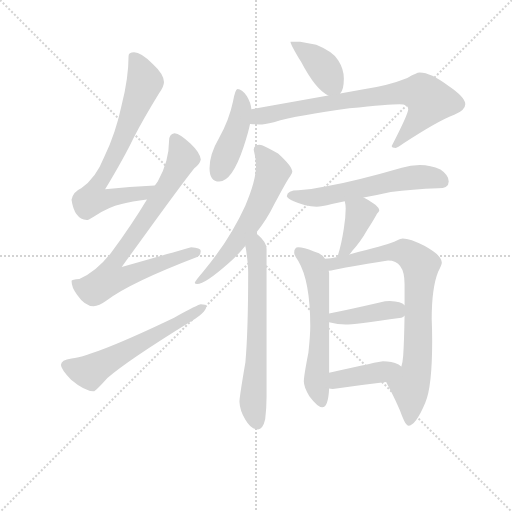
t = 0.00 s
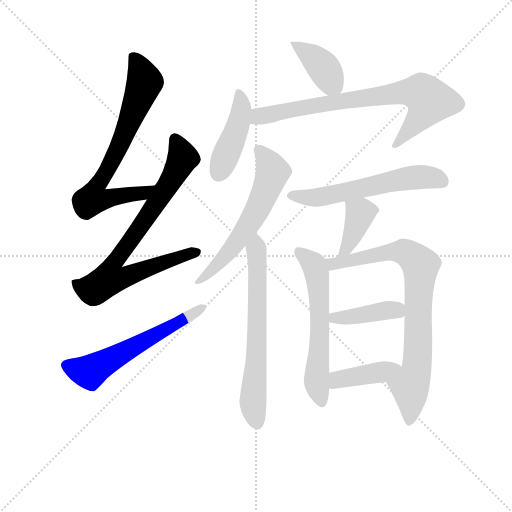
t = 2.04 s
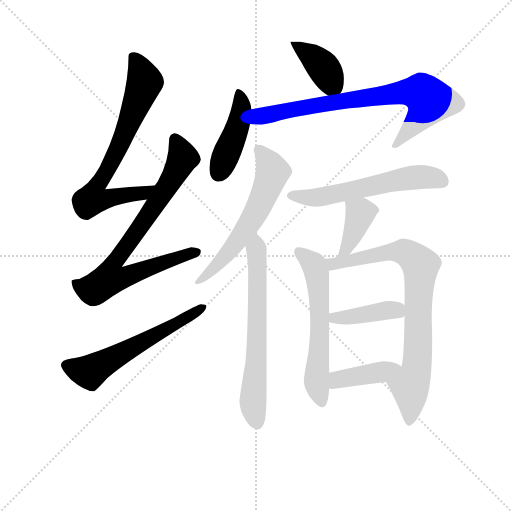
t = 4.08 s
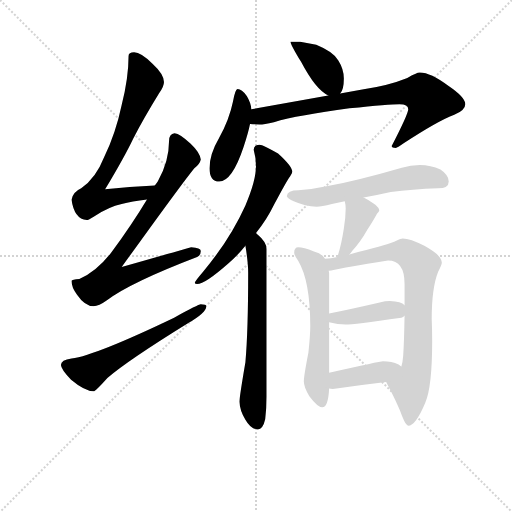
t = 6.11 s
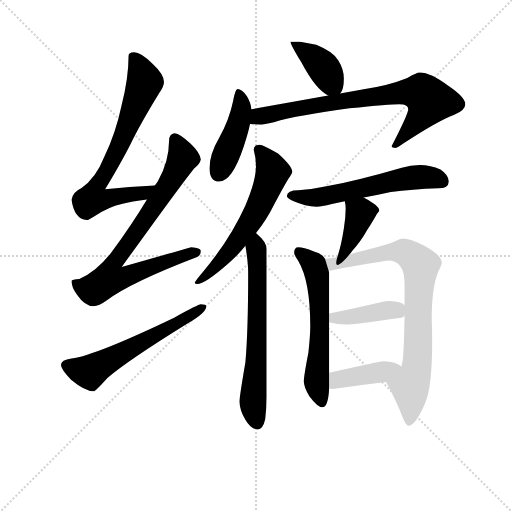
t = 8.15 s
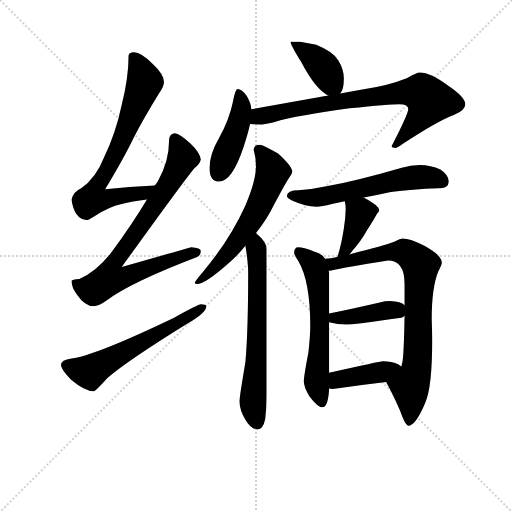
t = 10.19 s

The animated SVG that drew these frames (rendered in a browser with its animation timeline set to each time). Animation: 14 CSS @keyframes rules; one cycle of 10.19 s.

<svg version="1.1" viewBox="0 0 1024 1024" xmlns="http://www.w3.org/2000/svg">
  <g stroke="lightgray" stroke-dasharray="1,1" stroke-width="1" transform="scale(4, 4)">
    <line x1="0" y1="0" x2="256" y2="256"></line>
    <line x1="256" y1="0" x2="0" y2="256"></line>
    <line x1="128" y1="0" x2="128" y2="256"></line>
    <line x1="0" y1="128" x2="256" y2="128"></line>
  </g>
<g transform="scale(0.92, -0.92) translate(60, -900)">
   <style type="text/css">
    @keyframes keyframes0 {
      from {
       stroke: blue;
       stroke-dashoffset: 723;
       stroke-width: 128;
       }
       70% {
       animation-timing-function: step-end;
       stroke: blue;
       stroke-dashoffset: 0;
       stroke-width: 128;
       }
       to {
       stroke: black;
       stroke-width: 1024;
       }
       }
       #make-me-a-hanzi-animation-0 {
         animation: keyframes0 0.838379s both;
         animation-delay: 0.000000s;
         animation-timing-function: linear;
       }
    @keyframes keyframes1 {
      from {
       stroke: blue;
       stroke-dashoffset: 808;
       stroke-width: 128;
       }
       72% {
       animation-timing-function: step-end;
       stroke: blue;
       stroke-dashoffset: 0;
       stroke-width: 128;
       }
       to {
       stroke: black;
       stroke-width: 1024;
       }
       }
       #make-me-a-hanzi-animation-1 {
         animation: keyframes1 0.907552s both;
         animation-delay: 0.838379s;
         animation-timing-function: linear;
       }
    @keyframes keyframes2 {
      from {
       stroke: blue;
       stroke-dashoffset: 593;
       stroke-width: 128;
       }
       66% {
       animation-timing-function: step-end;
       stroke: blue;
       stroke-dashoffset: 0;
       stroke-width: 128;
       }
       to {
       stroke: black;
       stroke-width: 1024;
       }
       }
       #make-me-a-hanzi-animation-2 {
         animation: keyframes2 0.732585s both;
         animation-delay: 1.745931s;
         animation-timing-function: linear;
       }
    @keyframes keyframes3 {
      from {
       stroke: blue;
       stroke-dashoffset: 397;
       stroke-width: 128;
       }
       56% {
       animation-timing-function: step-end;
       stroke: blue;
       stroke-dashoffset: 0;
       stroke-width: 128;
       }
       to {
       stroke: black;
       stroke-width: 1024;
       }
       }
       #make-me-a-hanzi-animation-3 {
         animation: keyframes3 0.573079s both;
         animation-delay: 2.478516s;
         animation-timing-function: linear;
       }
    @keyframes keyframes4 {
      from {
       stroke: blue;
       stroke-dashoffset: 442;
       stroke-width: 128;
       }
       59% {
       animation-timing-function: step-end;
       stroke: blue;
       stroke-dashoffset: 0;
       stroke-width: 128;
       }
       to {
       stroke: black;
       stroke-width: 1024;
       }
       }
       #make-me-a-hanzi-animation-4 {
         animation: keyframes4 0.609701s both;
         animation-delay: 3.051595s;
         animation-timing-function: linear;
       }
    @keyframes keyframes5 {
      from {
       stroke: blue;
       stroke-dashoffset: 777;
       stroke-width: 128;
       }
       72% {
       animation-timing-function: step-end;
       stroke: blue;
       stroke-dashoffset: 0;
       stroke-width: 128;
       }
       to {
       stroke: black;
       stroke-width: 1024;
       }
       }
       #make-me-a-hanzi-animation-5 {
         animation: keyframes5 0.882324s both;
         animation-delay: 3.661296s;
         animation-timing-function: linear;
       }
    @keyframes keyframes6 {
      from {
       stroke: blue;
       stroke-dashoffset: 608;
       stroke-width: 128;
       }
       66% {
       animation-timing-function: step-end;
       stroke: blue;
       stroke-dashoffset: 0;
       stroke-width: 128;
       }
       to {
       stroke: black;
       stroke-width: 1024;
       }
       }
       #make-me-a-hanzi-animation-6 {
         animation: keyframes6 0.744792s both;
         animation-delay: 4.543620s;
         animation-timing-function: linear;
       }
    @keyframes keyframes7 {
      from {
       stroke: blue;
       stroke-dashoffset: 664;
       stroke-width: 128;
       }
       68% {
       animation-timing-function: step-end;
       stroke: blue;
       stroke-dashoffset: 0;
       stroke-width: 128;
       }
       to {
       stroke: black;
       stroke-width: 1024;
       }
       }
       #make-me-a-hanzi-animation-7 {
         animation: keyframes7 0.790365s both;
         animation-delay: 5.288411s;
         animation-timing-function: linear;
       }
    @keyframes keyframes8 {
      from {
       stroke: blue;
       stroke-dashoffset: 588;
       stroke-width: 128;
       }
       66% {
       animation-timing-function: step-end;
       stroke: blue;
       stroke-dashoffset: 0;
       stroke-width: 128;
       }
       to {
       stroke: black;
       stroke-width: 1024;
       }
       }
       #make-me-a-hanzi-animation-8 {
         animation: keyframes8 0.728516s both;
         animation-delay: 6.078776s;
         animation-timing-function: linear;
       }
    @keyframes keyframes9 {
      from {
       stroke: blue;
       stroke-dashoffset: 389;
       stroke-width: 128;
       }
       56% {
       animation-timing-function: step-end;
       stroke: blue;
       stroke-dashoffset: 0;
       stroke-width: 128;
       }
       to {
       stroke: black;
       stroke-width: 1024;
       }
       }
       #make-me-a-hanzi-animation-9 {
         animation: keyframes9 0.566569s both;
         animation-delay: 6.807292s;
         animation-timing-function: linear;
       }
    @keyframes keyframes10 {
      from {
       stroke: blue;
       stroke-dashoffset: 599;
       stroke-width: 128;
       }
       66% {
       animation-timing-function: step-end;
       stroke: blue;
       stroke-dashoffset: 0;
       stroke-width: 128;
       }
       to {
       stroke: black;
       stroke-width: 1024;
       }
       }
       #make-me-a-hanzi-animation-10 {
         animation: keyframes10 0.737467s both;
         animation-delay: 7.373861s;
         animation-timing-function: linear;
       }
    @keyframes keyframes11 {
      from {
       stroke: blue;
       stroke-dashoffset: 814;
       stroke-width: 128;
       }
       73% {
       animation-timing-function: step-end;
       stroke: blue;
       stroke-dashoffset: 0;
       stroke-width: 128;
       }
       to {
       stroke: black;
       stroke-width: 1024;
       }
       }
       #make-me-a-hanzi-animation-11 {
         animation: keyframes11 0.912435s both;
         animation-delay: 8.111328s;
         animation-timing-function: linear;
       }
    @keyframes keyframes12 {
      from {
       stroke: blue;
       stroke-dashoffset: 409;
       stroke-width: 128;
       }
       57% {
       animation-timing-function: step-end;
       stroke: blue;
       stroke-dashoffset: 0;
       stroke-width: 128;
       }
       to {
       stroke: black;
       stroke-width: 1024;
       }
       }
       #make-me-a-hanzi-animation-12 {
         animation: keyframes12 0.582845s both;
         animation-delay: 9.023763s;
         animation-timing-function: linear;
       }
    @keyframes keyframes13 {
      from {
       stroke: blue;
       stroke-dashoffset: 409;
       stroke-width: 128;
       }
       57% {
       animation-timing-function: step-end;
       stroke: blue;
       stroke-dashoffset: 0;
       stroke-width: 128;
       }
       to {
       stroke: black;
       stroke-width: 1024;
       }
       }
       #make-me-a-hanzi-animation-13 {
         animation: keyframes13 0.582845s both;
         animation-delay: 9.606608s;
         animation-timing-function: linear;
       }
</style>
<path d="M 276.5 496.5 Q 221.5 493.5 168.5 488.5 Q 210.5 558.5 229.5 598.5 Q 253.5 644.5 285.5 696.5 Q 296.5 711.5 296.5 721.5 Q 296.5 738.5 271.5 761.5 Q 246.5 786.5 231.5 786.5 Q 219.5 786.5 219.5 778.5 Q 219.5 731.5 204.5 671.5 Q 191.5 609.5 166.5 558.5 Q 148.5 512.5 116.5 490.5 Q 98.5 482.5 95.5 465.5 Q 101.5 423.5 128.5 421.5 Q 132.5 421.5 144.5 429.5 Q 176.5 450.5 204.5 456.5 Q 226.5 462.5 259.5 466.5 C 289.5 470.5 306.5 498.5 276.5 496.5 Z" fill="lightgray"></path> 
<path d="M 319.5 610.5 Q 307.5 609.5 307.5 593.5 Q 307.5 549.5 283.5 506.5 Q 280.5 501.5 276.5 496.5 L 259.5 466.5 Q 226.5 411.5 181.5 350.5 Q 149.5 309.5 112.5 293.5 Q 96.5 292.5 95.5 289.5 Q 95.5 274.5 107.5 259.5 Q 124.5 234.5 143.5 234.5 Q 154.5 234.5 172.5 247.5 Q 224.5 286.5 368.5 341.5 Q 376.5 344.5 376.5 354.5 Q 376.5 361.5 355.5 362.5 Q 348.5 360.5 204.5 319.5 Q 332.5 497.5 362.5 534.5 Q 374.5 543.5 376.5 553.5 Q 374.5 568.5 354.5 587.5 Q 331.5 609.5 319.5 610.5 Z" fill="lightgray"></path> 
<path d="M 376.5 238.5 Q 371.5 238.5 318.5 209.5 Q 149.5 128.5 95.5 120.5 Q 72.5 117.5 72.5 106.5 Q 72.5 97.5 94.5 74.5 Q 124.5 49.5 143.5 49.5 Q 147.5 49.5 173.5 78.5 Q 217.5 116.5 348.5 197.5 Q 388.5 220.5 388.5 234.5 Q 388.5 238.5 376.5 238.5 Z" fill="lightgray"></path> 
<path d="M 592.5 809.5 L 571.5 809.5 Q 571.5 803.5 594.5 765.5 Q 626.5 704.5 653.5 692.5 C 670.5 683.5 670.5 683.5 679.5 696.5 Q 687.5 705.5 687.5 729.5 Q 687.5 749.5 675.5 768.5 Q 664.5 787.5 627.5 802.5 L 592.5 809.5 Z" fill="lightgray"></path> 
<path d="M 486.5 662.5 Q 485.5 676.5 476.5 691.5 Q 465.5 706.5 456.5 706.5 Q 451.5 706.5 446.5 679.5 Q 438.5 640.5 416.5 600.5 Q 395.5 564.5 395.5 534.5 Q 395.5 505.5 416.5 505.5 Q 444.5 505.5 469.5 580.5 Q 479.5 610.5 483.5 630.5 L 486.5 662.5 Z" fill="lightgray"></path> 
<path d="M 653.5 692.5 L 486.5 662.5 C 456.5 657.5 453.5 632.5 483.5 630.5 Q 493.5 629.5 504.5 629.5 Q 513.5 629.5 535.5 634.5 Q 588.5 649.5 699.5 664.5 Q 786.5 673.5 808.5 673.5 Q 827.5 673.5 827.5 662.5 Q 827.5 652.5 791.5 582.5 Q 791.5 578.5 800.5 578.5 Q 803.5 578.5 817.5 588.5 Q 892.5 637.5 927.5 650.5 Q 951.5 660.5 951.5 673.5 Q 951.5 688.5 914.5 713.5 Q 876.5 742.5 852.5 742.5 Q 845.5 742.5 825.5 730.5 Q 783.5 713.5 727.5 705.5 L 679.5 696.5 L 653.5 692.5 Z" fill="lightgray"></path> 
<path d="M 504.5 585.5 Q 491.5 585.5 491.5 574.5 Q 496.5 557.5 496.5 538.5 Q 496.5 507.5 473.5 453.5 Q 439.5 378.5 381.5 309.5 Q 363.5 288.5 363.5 285.5 Q 363.5 282.5 368.5 282.5 Q 385.5 282.5 437.5 328.5 Q 457.5 345.5 473.5 365.5 L 496.5 393.5 Q 519.5 421.5 536.5 456.5 Q 563.5 507.5 570.5 516.5 Q 575.5 523.5 575.5 526.5 Q 575.5 538.5 544.5 566.5 Q 511.5 585.5 504.5 585.5 Z" fill="lightgray"></path> 
<path d="M 473.5 365.5 Q 479.5 329.5 479.5 307.5 Q 479.5 180.5 473.5 112.5 Q 460.5 36.5 460.5 26.5 Q 461.5 6.5 473.5 -12.5 Q 485.5 -33.5 500.5 -33.5 Q 511.5 -33.5 516.5 -11.5 Q 519.5 11.5 519.5 37.5 L 519.5 358.5 Q 519.5 373.5 500.5 389.5 Q 499.5 390.5 496.5 393.5 C 474.5 414.5 468.5 395.5 473.5 365.5 Z" fill="lightgray"></path> 
<path d="M 852.5 541.5 Q 832.5 541.5 813.5 535.5 Q 720.5 508.5 652.5 495.5 Q 621.5 488.5 588.5 486.5 Q 564.5 486.5 563.5 473.5 Q 565.5 468.5 578.5 462.5 Q 603.5 451.5 628.5 450.5 Q 638.5 450.5 661.5 456.5 L 689.5 462.5 L 730.5 470.5 Q 758.5 475.5 789.5 482.5 Q 835.5 488.5 892.5 490.5 Q 915.5 490.5 915.5 505.5 Q 915.5 519.5 897.5 531.5 Q 876.5 541.5 852.5 541.5 Z" fill="lightgray"></path> 
<path d="M 689.5 462.5 Q 691.5 454.5 691.5 446.5 Q 691.5 427.5 687.5 403.5 Q 682.5 370.5 674.5 344.5 Q 674.5 343.5 673.5 341.5 C 664.5 312.5 680.5 323.5 699.5 346.5 Q 701.5 348.5 705.5 354.5 Q 723.5 373.5 738.5 400.5 Q 754.5 425.5 759.5 435.5 Q 764.5 440.5 764.5 442.5 Q 764.5 452.5 730.5 470.5 C 704.5 484.5 683.5 491.5 689.5 462.5 Z" fill="lightgray"></path> 
<path d="M 646.5 337.5 Q 638.5 350.5 622.5 353.5 Q 599.5 362.5 588.5 362.5 Q 579.5 362.5 579.5 350.5 Q 579.5 345.5 588.5 332.5 Q 614.5 288.5 614.5 190.5 Q 614.5 171.5 610.5 133.5 Q 600.5 82.5 600.5 70.5 Q 600.5 58.5 612.5 38.5 Q 630.5 14.5 640.5 14.5 Q 653.5 14.5 655.5 55.5 L 655.5 89.5 L 655.5 199.5 L 655.5 218.5 L 655.5 305.5 Q 655.5 308.5 654.5 311.5 L 646.5 337.5 Z" fill="lightgray"></path> 
<path d="M 673.5 341.5 Q 658.5 338.5 646.5 337.5 C 616.5 333.5 624.5 306.5 654.5 311.5 Q 659.5 311.5 667.5 313.5 Q 684.5 317.5 783.5 333.5 Q 819.5 333.5 819.5 282.5 L 819.5 236.5 L 819.5 213.5 Q 818.5 156.5 816.5 126.5 Q 815.5 112.5 812.5 103.5 C 806.5 74.5 765.5 96.5 779.5 69.5 Q 804.5 22.5 814.5 -5.5 Q 822.5 -25.5 827.5 -25.5 Q 843.5 -25.5 864.5 24.5 Q 879.5 58.5 879.5 158.5 Q 879.5 181.5 878.5 206.5 Q 878.5 274.5 892.5 309.5 Q 900.5 324.5 900.5 329.5 Q 900.5 344.5 862.5 365.5 Q 831.5 381.5 815.5 381.5 Q 811.5 381.5 801.5 376.5 Q 786.5 368.5 720.5 352.5 Q 711.5 350.5 699.5 346.5 L 673.5 341.5 Z" fill="lightgray"></path> 
<path d="M 655.5 199.5 Q 674.5 194.5 691.5 194.5 Q 707.5 194.5 812.5 209.5 Q 816.5 210.5 819.5 213.5 C 835.5 224.5 835.5 224.5 819.5 236.5 Q 812.5 244.5 787.5 245.5 Q 777.5 245.5 765.5 242.5 Q 700.5 227.5 655.5 218.5 C 626.5 212.5 626.5 206.5 655.5 199.5 Z" fill="lightgray"></path> 
<path d="M 655.5 55.5 Q 658.5 54.5 663.5 54.5 Q 720.5 62.5 779.5 69.5 C 809.5 73.5 837.5 87.5 812.5 103.5 Q 810.5 104.5 806.5 107.5 Q 791.5 114.5 772.5 114.5 Q 766.5 114.5 655.5 89.5 C 626.5 82.5 625.5 60.5 655.5 55.5 Z" fill="lightgray"></path> 
      <clipPath id="make-me-a-hanzi-clip-0">
      <path d="M 276.5 496.5 Q 221.5 493.5 168.5 488.5 Q 210.5 558.5 229.5 598.5 Q 253.5 644.5 285.5 696.5 Q 296.5 711.5 296.5 721.5 Q 296.5 738.5 271.5 761.5 Q 246.5 786.5 231.5 786.5 Q 219.5 786.5 219.5 778.5 Q 219.5 731.5 204.5 671.5 Q 191.5 609.5 166.5 558.5 Q 148.5 512.5 116.5 490.5 Q 98.5 482.5 95.5 465.5 Q 101.5 423.5 128.5 421.5 Q 132.5 421.5 144.5 429.5 Q 176.5 450.5 204.5 456.5 Q 226.5 462.5 259.5 466.5 C 289.5 470.5 306.5 498.5 276.5 496.5 Z" fill="lightgray"></path>
      </clipPath>
      <path clip-path="url(#make-me-a-hanzi-clip-0)" d="M 232.5 771.5 L 254.5 721.5 L 198.5 579.5 L 146.5 488.5 L 141.5 467.5 L 249.5 479.5 L 268.5 494.5 " fill="none" id="make-me-a-hanzi-animation-0" stroke-dasharray="595 1190" stroke-linecap="round"></path>

      <clipPath id="make-me-a-hanzi-clip-1">
      <path d="M 319.5 610.5 Q 307.5 609.5 307.5 593.5 Q 307.5 549.5 283.5 506.5 Q 280.5 501.5 276.5 496.5 L 259.5 466.5 Q 226.5 411.5 181.5 350.5 Q 149.5 309.5 112.5 293.5 Q 96.5 292.5 95.5 289.5 Q 95.5 274.5 107.5 259.5 Q 124.5 234.5 143.5 234.5 Q 154.5 234.5 172.5 247.5 Q 224.5 286.5 368.5 341.5 Q 376.5 344.5 376.5 354.5 Q 376.5 361.5 355.5 362.5 Q 348.5 360.5 204.5 319.5 Q 332.5 497.5 362.5 534.5 Q 374.5 543.5 376.5 553.5 Q 374.5 568.5 354.5 587.5 Q 331.5 609.5 319.5 610.5 Z" fill="lightgray"></path>
      </clipPath>
      <path clip-path="url(#make-me-a-hanzi-clip-1)" d="M 320.5 597.5 L 337.5 557.5 L 332.5 545.5 L 272.5 446.5 L 189.5 332.5 L 178.5 294.5 L 204.5 294.5 L 248.5 314.5 L 367.5 351.5 " fill="none" id="make-me-a-hanzi-animation-1" stroke-dasharray="680 1360" stroke-linecap="round"></path>

      <clipPath id="make-me-a-hanzi-clip-2">
      <path d="M 376.5 238.5 Q 371.5 238.5 318.5 209.5 Q 149.5 128.5 95.5 120.5 Q 72.5 117.5 72.5 106.5 Q 72.5 97.5 94.5 74.5 Q 124.5 49.5 143.5 49.5 Q 147.5 49.5 173.5 78.5 Q 217.5 116.5 348.5 197.5 Q 388.5 220.5 388.5 234.5 Q 388.5 238.5 376.5 238.5 Z" fill="lightgray"></path>
      </clipPath>
      <path clip-path="url(#make-me-a-hanzi-clip-2)" d="M 83.5 105.5 L 134.5 91.5 L 381.5 232.5 " fill="none" id="make-me-a-hanzi-animation-2" stroke-dasharray="465 930" stroke-linecap="round"></path>

      <clipPath id="make-me-a-hanzi-clip-3">
      <path d="M 592.5 809.5 L 571.5 809.5 Q 571.5 803.5 594.5 765.5 Q 626.5 704.5 653.5 692.5 C 670.5 683.5 670.5 683.5 679.5 696.5 Q 687.5 705.5 687.5 729.5 Q 687.5 749.5 675.5 768.5 Q 664.5 787.5 627.5 802.5 L 592.5 809.5 Z" fill="lightgray"></path>
      </clipPath>
      <path clip-path="url(#make-me-a-hanzi-clip-3)" d="M 576.5 808.5 L 634.5 762.5 L 671.5 706.5 " fill="none" id="make-me-a-hanzi-animation-3" stroke-dasharray="269 538" stroke-linecap="round"></path>

      <clipPath id="make-me-a-hanzi-clip-4">
      <path d="M 486.5 662.5 Q 485.5 676.5 476.5 691.5 Q 465.5 706.5 456.5 706.5 Q 451.5 706.5 446.5 679.5 Q 438.5 640.5 416.5 600.5 Q 395.5 564.5 395.5 534.5 Q 395.5 505.5 416.5 505.5 Q 444.5 505.5 469.5 580.5 Q 479.5 610.5 483.5 630.5 L 486.5 662.5 Z" fill="lightgray"></path>
      </clipPath>
      <path clip-path="url(#make-me-a-hanzi-clip-4)" d="M 459.5 699.5 L 465.5 665.5 L 458.5 630.5 L 415.5 523.5 " fill="none" id="make-me-a-hanzi-animation-4" stroke-dasharray="314 628" stroke-linecap="round"></path>

      <clipPath id="make-me-a-hanzi-clip-5">
      <path d="M 653.5 692.5 L 486.5 662.5 C 456.5 657.5 453.5 632.5 483.5 630.5 Q 493.5 629.5 504.5 629.5 Q 513.5 629.5 535.5 634.5 Q 588.5 649.5 699.5 664.5 Q 786.5 673.5 808.5 673.5 Q 827.5 673.5 827.5 662.5 Q 827.5 652.5 791.5 582.5 Q 791.5 578.5 800.5 578.5 Q 803.5 578.5 817.5 588.5 Q 892.5 637.5 927.5 650.5 Q 951.5 660.5 951.5 673.5 Q 951.5 688.5 914.5 713.5 Q 876.5 742.5 852.5 742.5 Q 845.5 742.5 825.5 730.5 Q 783.5 713.5 727.5 705.5 L 679.5 696.5 L 653.5 692.5 Z" fill="lightgray"></path>
      </clipPath>
      <path clip-path="url(#make-me-a-hanzi-clip-5)" d="M 489.5 635.5 L 502.5 647.5 L 603.5 667.5 L 814.5 699.5 L 856.5 698.5 L 874.5 680.5 L 869.5 668.5 L 847.5 636.5 L 799.5 588.5 " fill="none" id="make-me-a-hanzi-animation-5" stroke-dasharray="649 1298" stroke-linecap="round"></path>

      <clipPath id="make-me-a-hanzi-clip-6">
      <path d="M 504.5 585.5 Q 491.5 585.5 491.5 574.5 Q 496.5 557.5 496.5 538.5 Q 496.5 507.5 473.5 453.5 Q 439.5 378.5 381.5 309.5 Q 363.5 288.5 363.5 285.5 Q 363.5 282.5 368.5 282.5 Q 385.5 282.5 437.5 328.5 Q 457.5 345.5 473.5 365.5 L 496.5 393.5 Q 519.5 421.5 536.5 456.5 Q 563.5 507.5 570.5 516.5 Q 575.5 523.5 575.5 526.5 Q 575.5 538.5 544.5 566.5 Q 511.5 585.5 504.5 585.5 Z" fill="lightgray"></path>
      </clipPath>
      <path clip-path="url(#make-me-a-hanzi-clip-6)" d="M 502.5 575.5 L 522.5 550.5 L 532.5 525.5 L 516.5 479.5 L 454.5 373.5 L 406.5 318.5 L 368.5 287.5 " fill="none" id="make-me-a-hanzi-animation-6" stroke-dasharray="480 960" stroke-linecap="round"></path>

      <clipPath id="make-me-a-hanzi-clip-7">
      <path d="M 473.5 365.5 Q 479.5 329.5 479.5 307.5 Q 479.5 180.5 473.5 112.5 Q 460.5 36.5 460.5 26.5 Q 461.5 6.5 473.5 -12.5 Q 485.5 -33.5 500.5 -33.5 Q 511.5 -33.5 516.5 -11.5 Q 519.5 11.5 519.5 37.5 L 519.5 358.5 Q 519.5 373.5 500.5 389.5 Q 499.5 390.5 496.5 393.5 C 474.5 414.5 468.5 395.5 473.5 365.5 Z" fill="lightgray"></path>
      </clipPath>
      <path clip-path="url(#make-me-a-hanzi-clip-7)" d="M 494.5 387.5 L 500.5 320.5 L 499.5 198.5 L 489.5 23.5 L 498.5 -19.5 " fill="none" id="make-me-a-hanzi-animation-7" stroke-dasharray="536 1072" stroke-linecap="round"></path>

      <clipPath id="make-me-a-hanzi-clip-8">
      <path d="M 852.5 541.5 Q 832.5 541.5 813.5 535.5 Q 720.5 508.5 652.5 495.5 Q 621.5 488.5 588.5 486.5 Q 564.5 486.5 563.5 473.5 Q 565.5 468.5 578.5 462.5 Q 603.5 451.5 628.5 450.5 Q 638.5 450.5 661.5 456.5 L 689.5 462.5 L 730.5 470.5 Q 758.5 475.5 789.5 482.5 Q 835.5 488.5 892.5 490.5 Q 915.5 490.5 915.5 505.5 Q 915.5 519.5 897.5 531.5 Q 876.5 541.5 852.5 541.5 Z" fill="lightgray"></path>
      </clipPath>
      <path clip-path="url(#make-me-a-hanzi-clip-8)" d="M 571.5 475.5 L 630.5 470.5 L 847.5 515.5 L 898.5 507.5 " fill="none" id="make-me-a-hanzi-animation-8" stroke-dasharray="460 920" stroke-linecap="round"></path>

      <clipPath id="make-me-a-hanzi-clip-9">
      <path d="M 689.5 462.5 Q 691.5 454.5 691.5 446.5 Q 691.5 427.5 687.5 403.5 Q 682.5 370.5 674.5 344.5 Q 674.5 343.5 673.5 341.5 C 664.5 312.5 680.5 323.5 699.5 346.5 Q 701.5 348.5 705.5 354.5 Q 723.5 373.5 738.5 400.5 Q 754.5 425.5 759.5 435.5 Q 764.5 440.5 764.5 442.5 Q 764.5 452.5 730.5 470.5 C 704.5 484.5 683.5 491.5 689.5 462.5 Z" fill="lightgray"></path>
      </clipPath>
      <path clip-path="url(#make-me-a-hanzi-clip-9)" d="M 697.5 459.5 L 723.5 436.5 L 698.5 369.5 L 680.5 349.5 " fill="none" id="make-me-a-hanzi-animation-9" stroke-dasharray="261 522" stroke-linecap="round"></path>

      <clipPath id="make-me-a-hanzi-clip-10">
      <path d="M 646.5 337.5 Q 638.5 350.5 622.5 353.5 Q 599.5 362.5 588.5 362.5 Q 579.5 362.5 579.5 350.5 Q 579.5 345.5 588.5 332.5 Q 614.5 288.5 614.5 190.5 Q 614.5 171.5 610.5 133.5 Q 600.5 82.5 600.5 70.5 Q 600.5 58.5 612.5 38.5 Q 630.5 14.5 640.5 14.5 Q 653.5 14.5 655.5 55.5 L 655.5 89.5 L 655.5 199.5 L 655.5 218.5 L 655.5 305.5 Q 655.5 308.5 654.5 311.5 L 646.5 337.5 Z" fill="lightgray"></path>
      </clipPath>
      <path clip-path="url(#make-me-a-hanzi-clip-10)" d="M 591.5 350.5 L 623.5 323.5 L 629.5 298.5 L 635.5 191.5 L 628.5 65.5 L 639.5 24.5 " fill="none" id="make-me-a-hanzi-animation-10" stroke-dasharray="471 942" stroke-linecap="round"></path>

      <clipPath id="make-me-a-hanzi-clip-11">
      <path d="M 673.5 341.5 Q 658.5 338.5 646.5 337.5 C 616.5 333.5 624.5 306.5 654.5 311.5 Q 659.5 311.5 667.5 313.5 Q 684.5 317.5 783.5 333.5 Q 819.5 333.5 819.5 282.5 L 819.5 236.5 L 819.5 213.5 Q 818.5 156.5 816.5 126.5 Q 815.5 112.5 812.5 103.5 C 806.5 74.5 765.5 96.5 779.5 69.5 Q 804.5 22.5 814.5 -5.5 Q 822.5 -25.5 827.5 -25.5 Q 843.5 -25.5 864.5 24.5 Q 879.5 58.5 879.5 158.5 Q 879.5 181.5 878.5 206.5 Q 878.5 274.5 892.5 309.5 Q 900.5 324.5 900.5 329.5 Q 900.5 344.5 862.5 365.5 Q 831.5 381.5 815.5 381.5 Q 811.5 381.5 801.5 376.5 Q 786.5 368.5 720.5 352.5 Q 711.5 350.5 699.5 346.5 L 673.5 341.5 Z" fill="lightgray"></path>
      </clipPath>
      <path clip-path="url(#make-me-a-hanzi-clip-11)" d="M 653.5 332.5 L 663.5 326.5 L 808.5 353.5 L 830.5 345.5 L 853.5 323.5 L 847.5 109.5 L 831.5 61.5 L 829.5 -17.5 " fill="none" id="make-me-a-hanzi-animation-11" stroke-dasharray="686 1372" stroke-linecap="round"></path>

      <clipPath id="make-me-a-hanzi-clip-12">
      <path d="M 655.5 199.5 Q 674.5 194.5 691.5 194.5 Q 707.5 194.5 812.5 209.5 Q 816.5 210.5 819.5 213.5 C 835.5 224.5 835.5 224.5 819.5 236.5 Q 812.5 244.5 787.5 245.5 Q 777.5 245.5 765.5 242.5 Q 700.5 227.5 655.5 218.5 C 626.5 212.5 626.5 206.5 655.5 199.5 Z" fill="lightgray"></path>
      </clipPath>
      <path clip-path="url(#make-me-a-hanzi-clip-12)" d="M 662.5 213.5 L 667.5 208.5 L 686.5 209.5 L 783.5 225.5 L 811.5 219.5 " fill="none" id="make-me-a-hanzi-animation-12" stroke-dasharray="281 562" stroke-linecap="round"></path>

      <clipPath id="make-me-a-hanzi-clip-13">
      <path d="M 655.5 55.5 Q 658.5 54.5 663.5 54.5 Q 720.5 62.5 779.5 69.5 C 809.5 73.5 837.5 87.5 812.5 103.5 Q 810.5 104.5 806.5 107.5 Q 791.5 114.5 772.5 114.5 Q 766.5 114.5 655.5 89.5 C 626.5 82.5 625.5 60.5 655.5 55.5 Z" fill="lightgray"></path>
      </clipPath>
      <path clip-path="url(#make-me-a-hanzi-clip-13)" d="M 660.5 61.5 L 675.5 76.5 L 805.5 99.5 " fill="none" id="make-me-a-hanzi-animation-13" stroke-dasharray="281 562" stroke-linecap="round"></path>

</g>
</svg>
